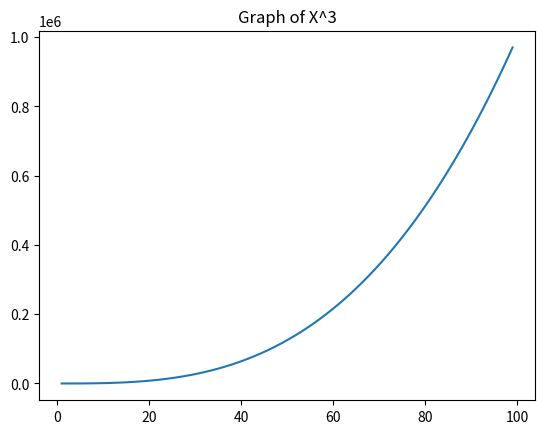

Write the Python code that produced this figure.
from matplotlib import pyplot as plt

x = []
y = []

for i in range(1 , 100):
    x.insert(i , i)

for i in range(1 , 100):
    z = pow(i , 3)
    y.insert(i , z)
    
print("Y is = ",y)
print("X is = ",x)

plt.title("Graph of X^3")
plt.plot(x , y)
plt.show()
